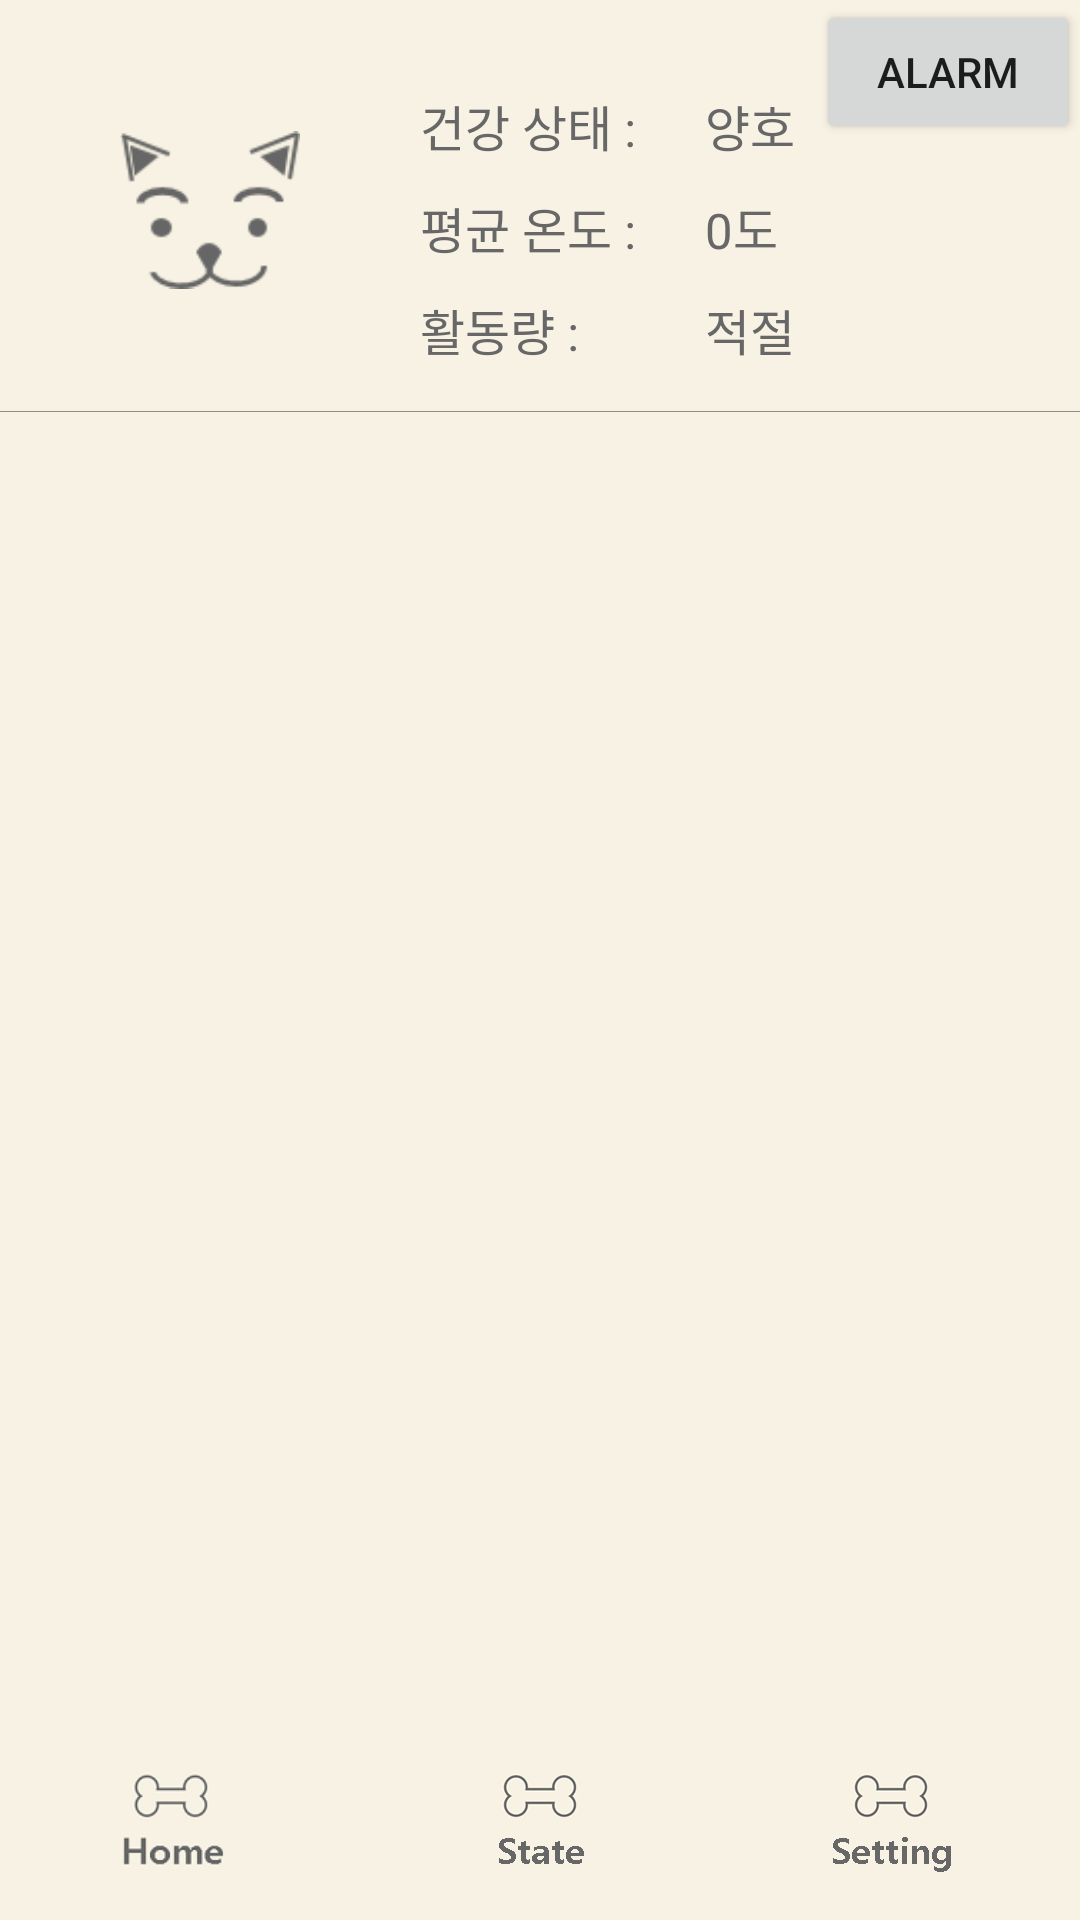

Here is an Android app screen rendered from its layout file. Give the layout XML and the strings, colors and styles it references.
<!-- AndroidManifest.xml: application theme AppBaseTheme -->
<!-- res/layout/activity_state.xml -->
<?xml version="1.0" encoding="utf-8"?>

<RelativeLayout xmlns:android="http://schemas.android.com/apk/res/android"
    xmlns:tools="http://schemas.android.com/tools"
    android:layout_width="match_parent"
    android:layout_height="match_parent"
    tools:context="com.example.samsung.dogear.StateActivity">

    <LinearLayout
        android:id="@+id/dog_state"
        android:layout_width="wrap_content"
        android:layout_height="wrap_content"
        android:orientation="horizontal"
        android:paddingLeft="40dp"
        android:paddingTop="30dp">

        <ImageView
            android:id="@+id/dog_face"
            android:layout_width="60dp"
            android:layout_height="60dp"
            android:layout_marginTop="10dp"
            android:src="@drawable/dog_face2" />

        <LinearLayout
            android:layout_width="wrap_content"
            android:layout_height="wrap_content"
            android:orientation="vertical"
            android:paddingLeft="40dp"
            android:weightSum="1">

            <LinearLayout
                android:layout_width="wrap_content"
                android:layout_height="wrap_content"
                android:orientation="horizontal">

                <TextView
                    android:layout_width="wrap_content"
                    android:layout_height="wrap_content"
                    android:text="건강 상태 : "
                    android:textColor="#676767"
                    android:textSize="8pt" />
            </LinearLayout>

            <LinearLayout
                android:layout_width="wrap_content"
                android:layout_height="wrap_content"
                android:orientation="horizontal"
                android:paddingTop="10dp">

                <TextView
                    android:layout_width="wrap_content"
                    android:layout_height="wrap_content"
                    android:text="평균 온도 : "
                    android:textColor="#676767"
                    android:textSize="8pt" />
            </LinearLayout>

            <LinearLayout
                android:layout_width="wrap_content"
                android:layout_height="wrap_content"
                android:orientation="horizontal"
                android:paddingTop="10dp">

                <TextView
                    android:layout_width="wrap_content"
                    android:layout_height="wrap_content"
                    android:text="활동량 : "
                    android:textColor="#676767"
                    android:textSize="8pt" />
            </LinearLayout>
        </LinearLayout>
    </LinearLayout>

    <RelativeLayout
        android:layout_width="wrap_content"
        android:layout_height="wrap_content"
        android:id="@+id/relative1"
        android:paddingTop="15dp"
        android:layout_below="@+id/dog_state">

        <View
            android:layout_width="fill_parent"
            android:layout_height="1px"
            android:id="@+id/view1"
            android:layout_marginBottom="10dp"
            android:background="#8e8d8d"/>
    </RelativeLayout>


    <LinearLayout
        android:layout_width="fill_parent"
        android:layout_height="wrap_content"
        android:layout_alignParentBottom="true"
        android:orientation="horizontal"
        android:paddingBottom="10dp">

        <Button
            android:id="@+id/icon1"
            android:layout_width="360px"
            android:layout_height="150px"
            android:background="@drawable/home" />

        <Button
            android:id="@+id/icon2"
            android:layout_width="360px"
            android:layout_height="150px"
            android:background="@drawable/state_bt" />

        <Button
            android:id="@+id/icon3"
            android:layout_width="360px"
            android:layout_height="150px"
            android:background="@drawable/setting_bt" />
    </LinearLayout>

    <Button
        android:id="@+id/alarm"
        android:layout_width="wrap_content"
        android:layout_height="wrap_content"
        android:layout_alignParentEnd="true"
        android:layout_alignParentTop="true"
        android:text="alarm" />

    <LinearLayout
        android:layout_width="wrap_content"
        android:layout_height="wrap_content"
        android:orientation="vertical"
        android:paddingTop="20dp"
        android:weightSum="1"
        android:layout_alignParentTop="true"
        android:layout_toEndOf="@+id/dog_state"
        android:layout_marginStart="19dp">

        <LinearLayout
            android:layout_width="wrap_content"
            android:layout_height="wrap_content"
            android:orientation="horizontal"
            android:paddingTop="10dp">

            <TextView
                android:id="@+id/state"
                android:layout_width="wrap_content"
                android:layout_height="wrap_content"
                android:layout_toEndOf="@+id/dog_state"
                android:text="양호"
                android:textColor="#676767"
                android:textSize="8pt" />
        </LinearLayout>

        <LinearLayout
            android:layout_width="wrap_content"
            android:layout_height="wrap_content"
            android:orientation="horizontal"
            android:paddingTop="10dp">

            <TextView
                android:id="@+id/temp"
                android:layout_width="wrap_content"
                android:layout_height="wrap_content"
                android:text="0도"
                android:textColor="#676767"
                android:textSize="8pt" />

        </LinearLayout>

        <LinearLayout
            android:layout_width="wrap_content"
            android:layout_height="wrap_content"
            android:orientation="horizontal"
            android:paddingTop="10dp">

            <TextView
                android:id="@+id/act"
                android:layout_width="wrap_content"
                android:layout_height="wrap_content"
                android:text="적절"
                android:textColor="#676767"
                android:textSize="8pt" />
        </LinearLayout>
    </LinearLayout>

</RelativeLayout>
<!-- resources referenced by this layout -->
<resources>
  <!-- drawable dog_face2: png bitmap (drawable, 4913 bytes) -->
  <!-- drawable home: png bitmap (drawable, 4954 bytes) -->
  <!-- drawable setting_bt: png bitmap (drawable, 7943 bytes) -->
  <!-- drawable state_bt: png bitmap (drawable, 7866 bytes) -->
  <style name="AppBaseTheme" parent="@style/Theme.AppCompat.Light.DarkActionBar">
          <item name="actionBarStyle">@style/MyActionBar</item>
          <item name="android:background">@color/colorPrimary</item>
          <item name="colorPrimary">@color/colorPrimary</item>
          <item name="colorPrimaryDark">@color/colorPrimaryDark</item>
          <item name="colorAccent">@color/colorAccent</item>
      </style>
  <style name="MyActionBar" parent="@style/Widget.AppCompat.ActionBar.Solid">
          <item name="titleTextStyle">@style/MyTitleTextStyle</item>
      </style>
  <color name="colorPrimary">#f7f2e3</color>
  <color name="colorPrimaryDark">#676767</color>
  <color name="colorAccent">#FF4081</color>
  <style name="MyTitleTextStyle" parent="@style/TextAppearance.AppCompat.Widget.ActionBar.Title">
          <item name="android:textColor">@color/colorPrimaryDark</item>
      </style>
</resources>
